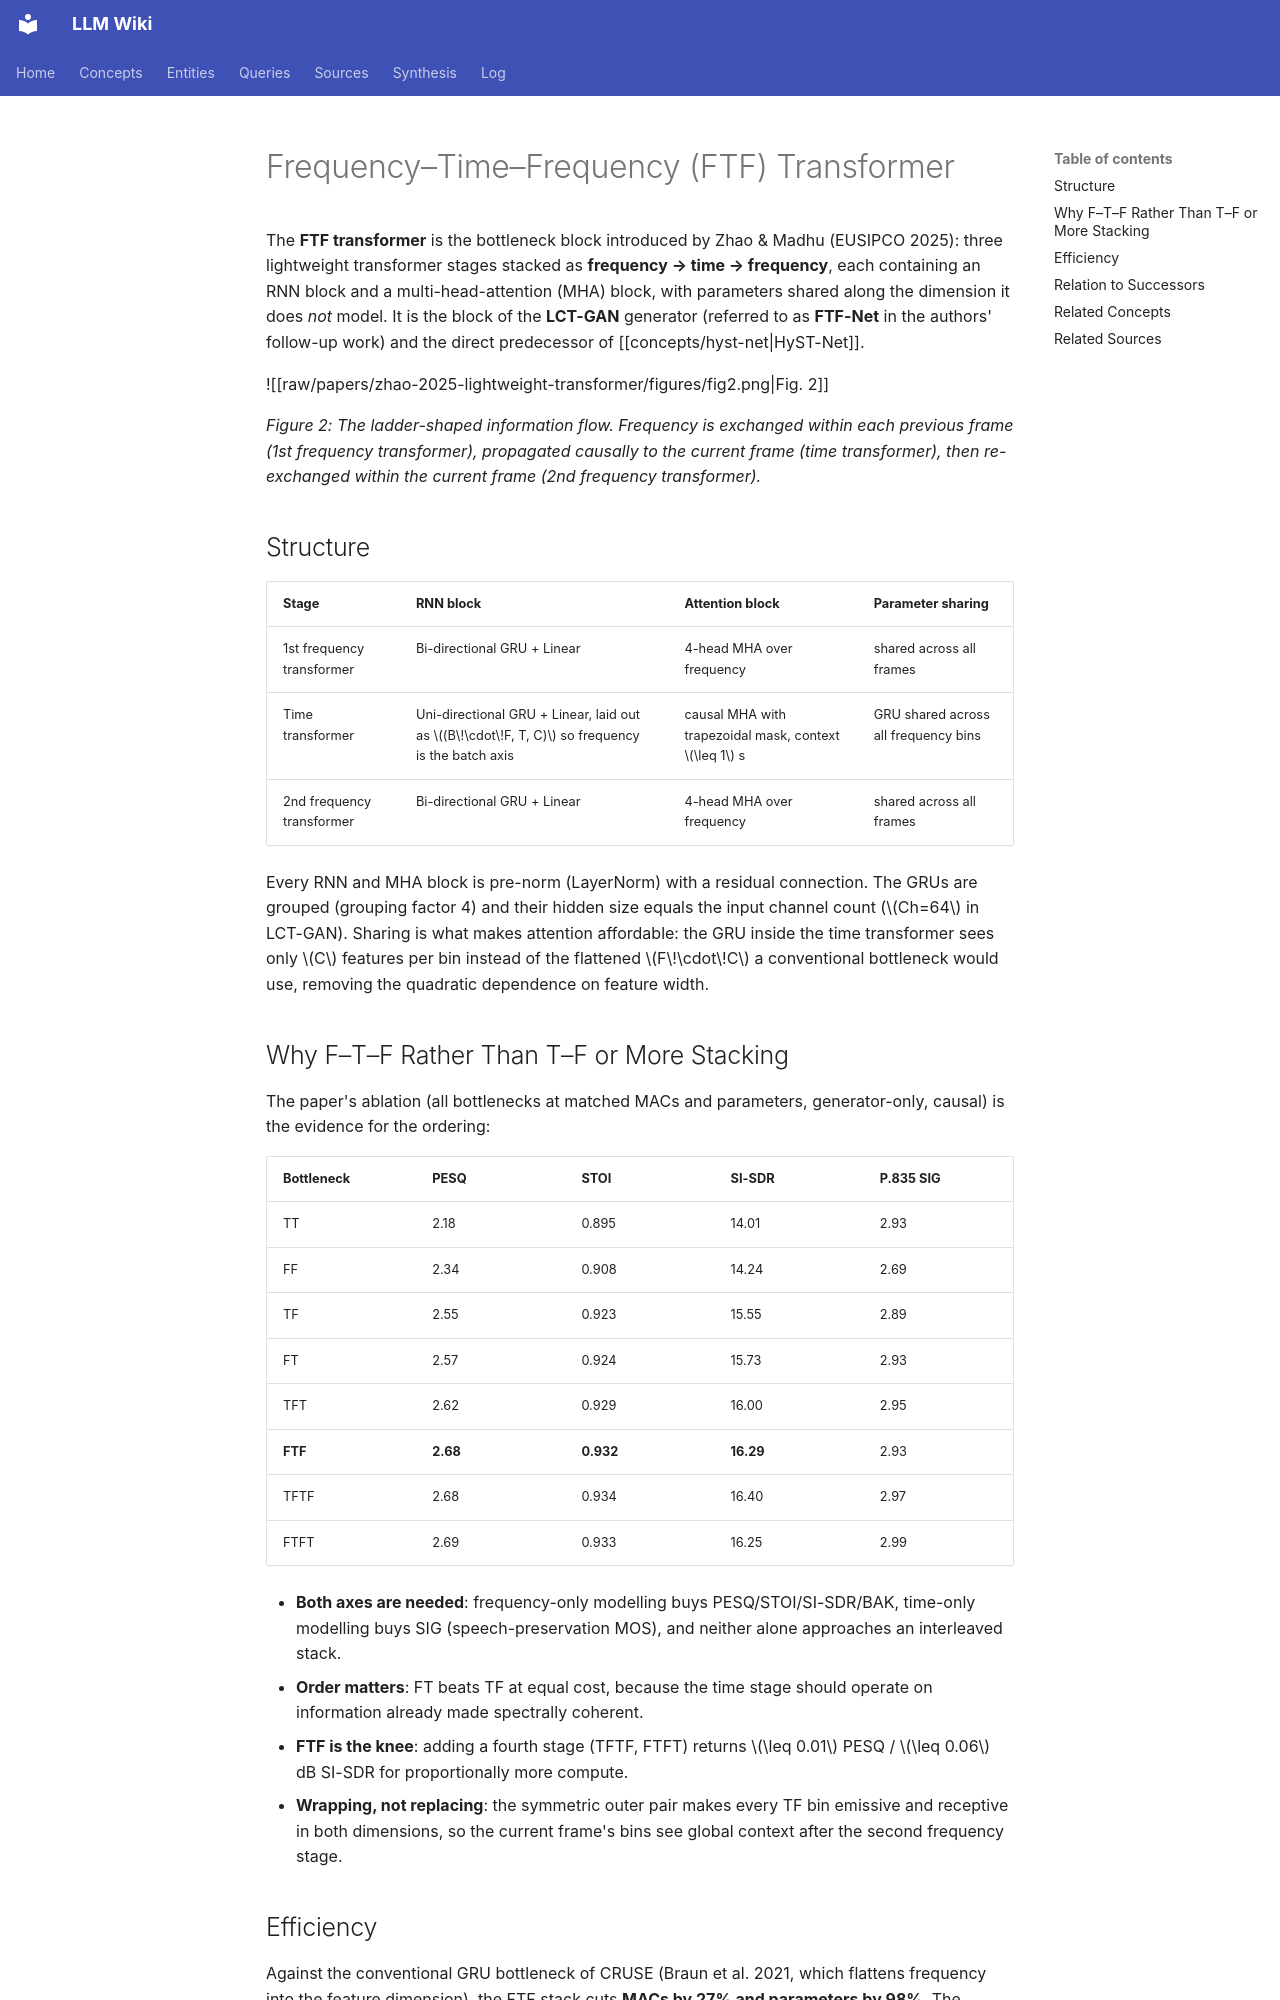

repository: proudzhu/llm-wiki · page: concepts/ftf-transformer.html · generator: mkdocs

---
type: concept
created: 2026-11-10
updated: 2026-11-10
sources:
  - raw/papers/zhao-2025-lightweight-transformer/full-text.md
tags:
  - speech-enhancement
  - neural-network-architecture
  - transformer
  - lightweight
  - streaming
  - attention
---

# Frequency–Time–Frequency (FTF) Transformer

The **FTF transformer** is the bottleneck block introduced by Zhao & Madhu (EUSIPCO 2025): three lightweight transformer stages stacked as **frequency → time → frequency**, each containing an RNN block and a multi-head-attention (MHA) block, with parameters shared along the dimension it does *not* model. It is the block of the **LCT-GAN** generator (referred to as **FTF-Net** in the authors' follow-up work) and the direct predecessor of [[concepts/hyst-net|HyST-Net]].

![[raw/papers/zhao-2025-lightweight-transformer/figures/fig2.png|Fig. 2]]

*Figure 2: The ladder-shaped information flow. Frequency is exchanged within each previous frame (1st frequency transformer), propagated causally to the current frame (time transformer), then re-exchanged within the current frame (2nd frequency transformer).*

## Structure

| Stage | RNN block | Attention block | Parameter sharing |
|:------|:----------|:----------------|:------------------|
| 1st frequency transformer | Bi-directional GRU + Linear | 4-head MHA over frequency | shared across all frames |
| Time transformer | Uni-directional GRU + Linear, laid out as $(B\!\cdot\!F, T, C)$ so frequency is the batch axis | causal MHA with trapezoidal mask, context $\leq 1$ s | GRU shared across all frequency bins |
| 2nd frequency transformer | Bi-directional GRU + Linear | 4-head MHA over frequency | shared across all frames |

Every RNN and MHA block is pre-norm (LayerNorm) with a residual connection. The GRUs are grouped (grouping factor 4) and their hidden size equals the input channel count ($Ch=64$ in LCT-GAN). Sharing is what makes attention affordable: the GRU inside the time transformer sees only $C$ features per bin instead of the flattened $F\!\cdot\!C$ a conventional bottleneck would use, removing the quadratic dependence on feature width.

## Why F–T–F Rather Than T–F or More Stacking

The paper's ablation (all bottlenecks at matched MACs and parameters, generator-only, causal) is the evidence for the ordering:

| Bottleneck | PESQ | STOI | SI-SDR | P.835 SIG |
|---|---|---|---|---|
| TT | 2.18 | 0.895 | 14.01 | 2.93 |
| FF | 2.34 | 0.908 | 14.24 | 2.69 |
| TF | 2.55 | 0.923 | 15.55 | 2.89 |
| FT | 2.57 | 0.924 | 15.73 | 2.93 |
| TFT | 2.62 | 0.929 | 16.00 | 2.95 |
| **FTF** | **2.68** | **0.932** | **16.29** | 2.93 |
| TFTF | 2.68 | 0.934 | 16.40 | 2.97 |
| FTFT | 2.69 | 0.933 | 16.25 | 2.99 |

- **Both axes are needed**: frequency-only modelling buys PESQ/STOI/SI-SDR/BAK, time-only modelling buys SIG (speech-preservation MOS), and neither alone approaches an interleaved stack.
- **Order matters**: FT beats TF at equal cost, because the time stage should operate on information already made spectrally coherent.
- **FTF is the knee**: adding a fourth stage (TFTF, FTFT) returns $\leq 0.01$ PESQ / $\leq 0.06$ dB SI-SDR for proportionally more compute.
- **Wrapping, not replacing**: the symmetric outer pair makes every TF bin emissive and receptive in both dimensions, so the current frame's bins see global context after the second frequency stage.
